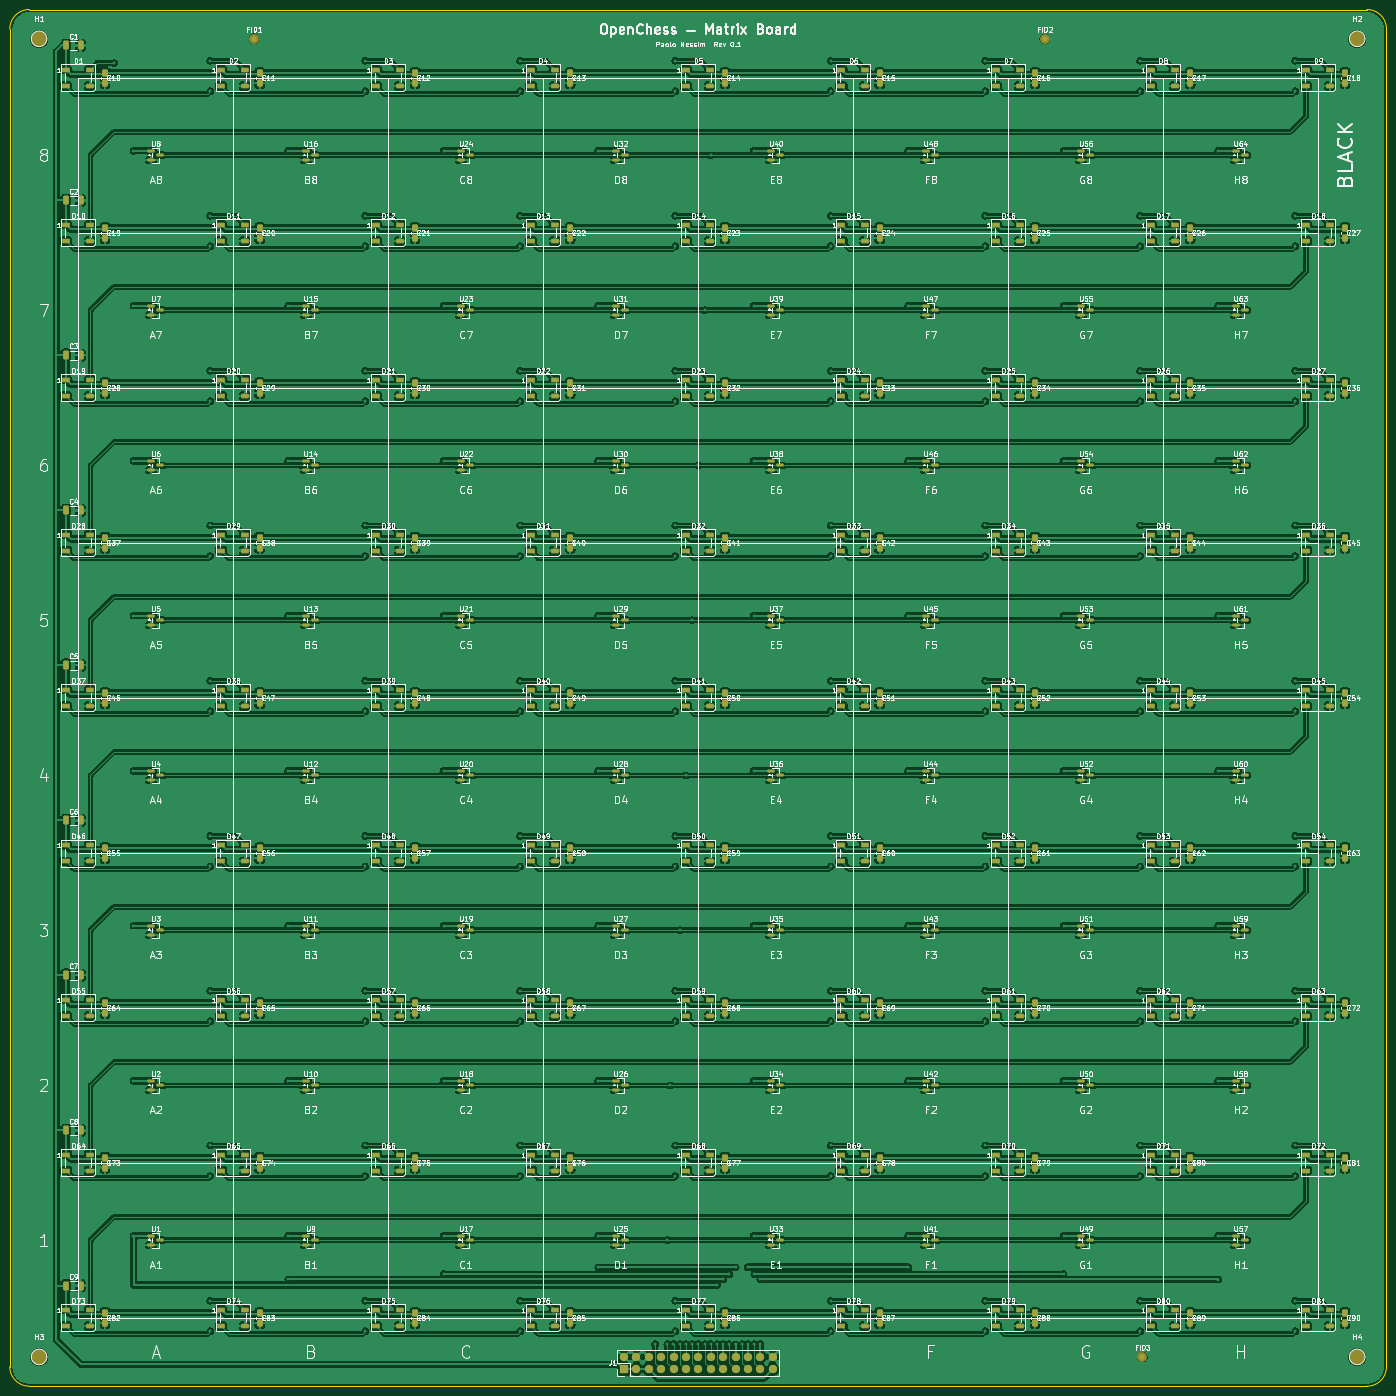
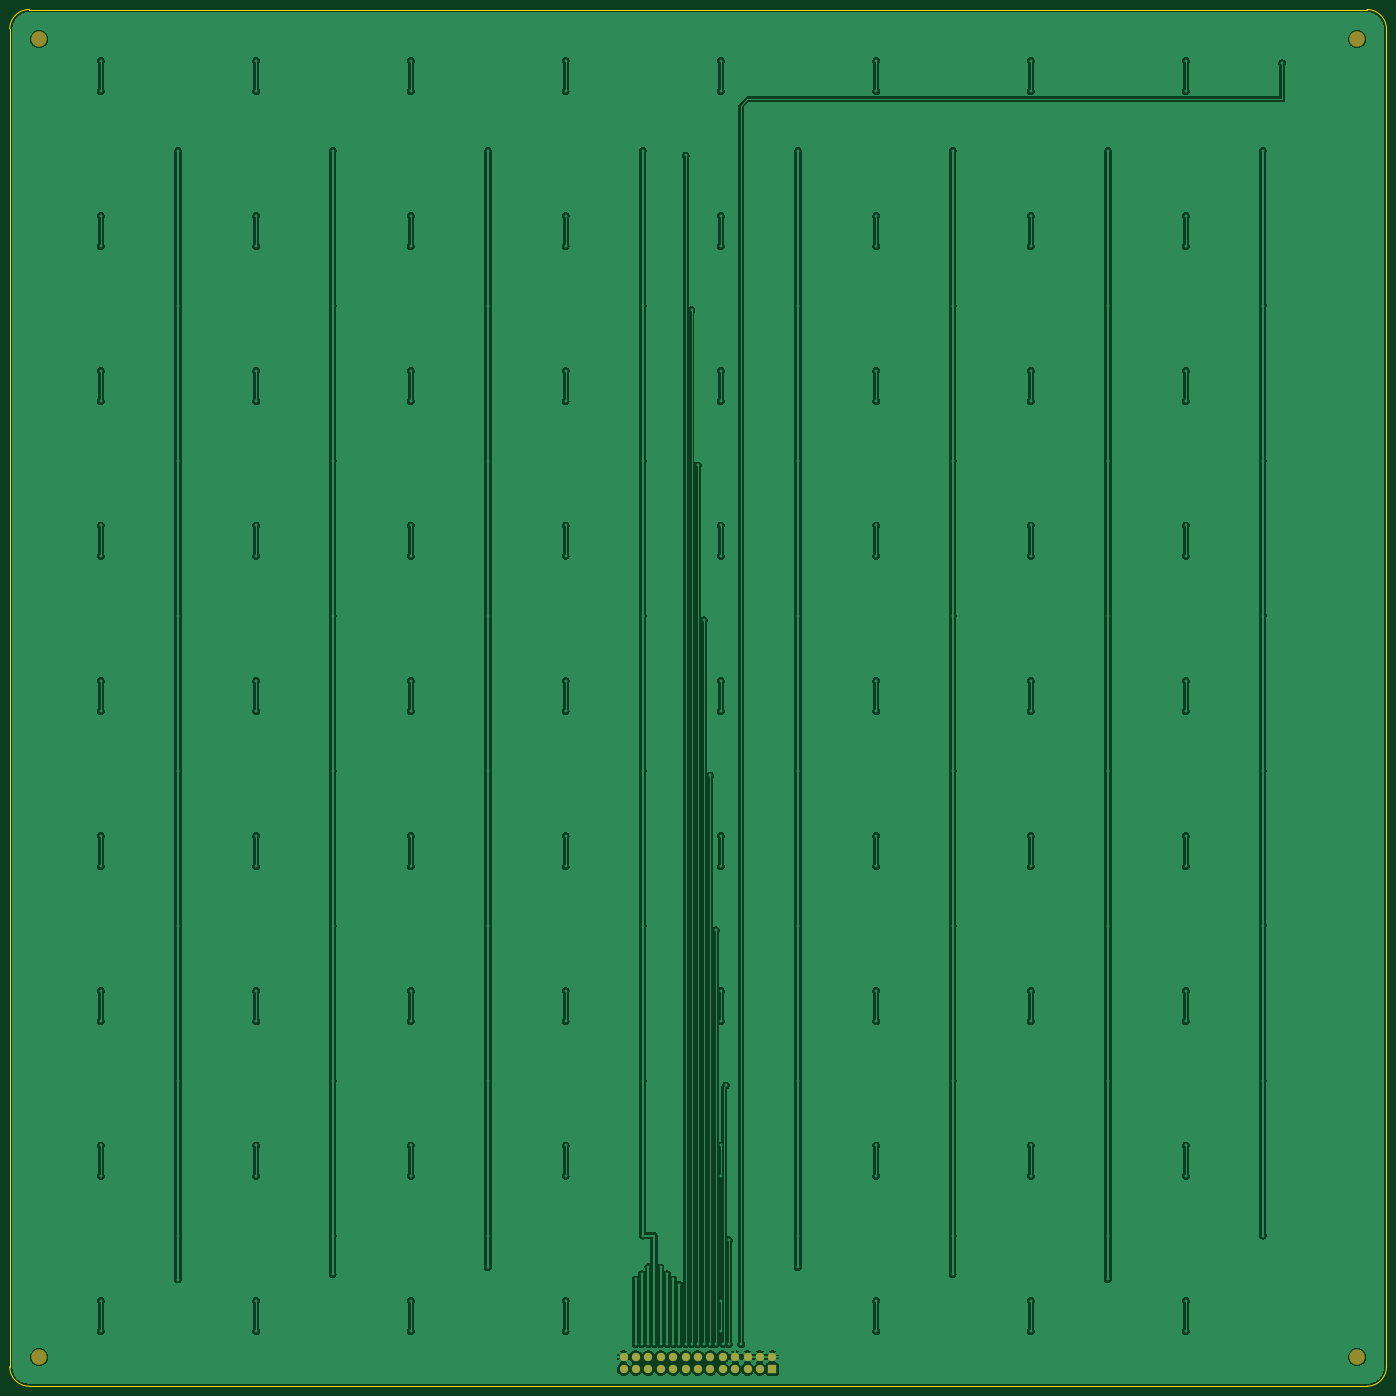
Circuit board: 9 layer files. Board 282.0 x 282.0 mm.
- bottom_copper: openchess-board-B_Cu.gbr (291042 bytes)
- bottom_mask: openchess-board-B_Mask.gbr (1332 bytes)
- paste: openchess-board-B_Paste.gbr (471 bytes)
- bottom_silk: openchess-board-B_Silkscreen.gbr (472 bytes)
- outline: openchess-board-Edge_Cuts.gbr (797 bytes)
- top_copper: openchess-board-F_Cu.gbr (1196207 bytes)
- top_mask: openchess-board-F_Mask.gbr (24436 bytes)
- paste: openchess-board-F_Paste.gbr (23377 bytes)
- top_silk: openchess-board-F_Silkscreen.gbr (612137 bytes)

=== bottom_copper: openchess-board-B_Cu.gbr (291042 bytes, source omitted) ===
=== bottom_mask: openchess-board-B_Mask.gbr ===
%TF.GenerationSoftware,KiCad,Pcbnew,10.0.3*%
%TF.CreationDate,2026-06-11T19:44:31-04:00*%
%TF.ProjectId,openchess-board,6f70656e-6368-4657-9373-2d626f617264,rev?*%
%TF.SameCoordinates,PX2faf080PY13c9eb00*%
%TF.FileFunction,Soldermask,Bot*%
%TF.FilePolarity,Negative*%
%FSLAX46Y46*%
G04 Gerber Fmt 4.6, Leading zero omitted, Abs format (unit mm)*
G04 Created by KiCad (PCBNEW 10.0.3) date 2026-06-11 19:44:31*
%MOMM*%
%LPD*%
G01*
G04 APERTURE LIST*
%ADD10C,3.200000*%
%ADD11R,1.700000X1.700000*%
%ADD12C,1.700000*%
G04 APERTURE END LIST*
D10*
%TO.C,H4*%
X276000000Y6000000D03*
%TD*%
%TO.C,H2*%
X276000000Y276000000D03*
%TD*%
%TO.C,H3*%
X6000000Y6000000D03*
%TD*%
%TO.C,H1*%
X6000000Y276000000D03*
%TD*%
D11*
%TO.C,J1*%
X125800000Y3500000D03*
D12*
X125800000Y6040000D03*
X128340000Y3500000D03*
X128340000Y6040000D03*
X130880000Y3500000D03*
X130880000Y6040000D03*
X133420000Y3500000D03*
X133420000Y6040000D03*
X135960000Y3500000D03*
X135960000Y6040000D03*
X138500000Y3500000D03*
X138500000Y6040000D03*
X141040000Y3500000D03*
X141040000Y6040000D03*
X143580000Y3500000D03*
X143580000Y6040000D03*
X146120000Y3500000D03*
X146120000Y6040000D03*
X148660000Y3500000D03*
X148660000Y6040000D03*
X151200000Y3500000D03*
X151200000Y6040000D03*
X153740000Y3500000D03*
X153740000Y6040000D03*
X156280000Y3500000D03*
X156280000Y6040000D03*
%TD*%
M02*

=== paste: openchess-board-B_Paste.gbr ===
%TF.GenerationSoftware,KiCad,Pcbnew,10.0.3*%
%TF.CreationDate,2026-06-11T19:44:31-04:00*%
%TF.ProjectId,openchess-board,6f70656e-6368-4657-9373-2d626f617264,rev?*%
%TF.SameCoordinates,PX2faf080PY13c9eb00*%
%TF.FileFunction,Paste,Bot*%
%TF.FilePolarity,Positive*%
%FSLAX46Y46*%
G04 Gerber Fmt 4.6, Leading zero omitted, Abs format (unit mm)*
G04 Created by KiCad (PCBNEW 10.0.3) date 2026-06-11 19:44:31*
%MOMM*%
%LPD*%
G01*
G04 APERTURE LIST*
G04 APERTURE END LIST*
M02*

=== bottom_silk: openchess-board-B_Silkscreen.gbr ===
%TF.GenerationSoftware,KiCad,Pcbnew,10.0.3*%
%TF.CreationDate,2026-06-11T19:44:31-04:00*%
%TF.ProjectId,openchess-board,6f70656e-6368-4657-9373-2d626f617264,rev?*%
%TF.SameCoordinates,PX2faf080PY13c9eb00*%
%TF.FileFunction,Legend,Bot*%
%TF.FilePolarity,Positive*%
%FSLAX46Y46*%
G04 Gerber Fmt 4.6, Leading zero omitted, Abs format (unit mm)*
G04 Created by KiCad (PCBNEW 10.0.3) date 2026-06-11 19:44:31*
%MOMM*%
%LPD*%
G01*
G04 APERTURE LIST*
G04 APERTURE END LIST*
M02*

=== outline: openchess-board-Edge_Cuts.gbr ===
%TF.GenerationSoftware,KiCad,Pcbnew,10.0.3*%
%TF.CreationDate,2026-06-11T19:44:31-04:00*%
%TF.ProjectId,openchess-board,6f70656e-6368-4657-9373-2d626f617264,rev?*%
%TF.SameCoordinates,PX2faf080PY13c9eb00*%
%TF.FileFunction,Profile,NP*%
%FSLAX46Y46*%
G04 Gerber Fmt 4.6, Leading zero omitted, Abs format (unit mm)*
G04 Created by KiCad (PCBNEW 10.0.3) date 2026-06-11 19:44:31*
%MOMM*%
%LPD*%
G01*
G04 APERTURE LIST*
%TA.AperFunction,Profile*%
%ADD10C,0.150000*%
%TD*%
G04 APERTURE END LIST*
D10*
X0Y278000000D02*
X0Y278000000D01*
G75*
G02*
X4000000Y282000000I4000000J0D01*
G01*
X278000000Y282000000D01*
G75*
G02*
X282000000Y278000000I0J-4000000D01*
G01*
X282000000Y4000000D01*
G75*
G02*
X278000000Y0I-4000000J0D01*
G01*
X4000000Y0D01*
G75*
G02*
X0Y4000000I0J4000000D01*
G01*
X0Y278000000D01*
M02*

=== top_copper: openchess-board-F_Cu.gbr (1196207 bytes, source omitted) ===
=== top_mask: openchess-board-F_Mask.gbr (24436 bytes, source omitted) ===
=== paste: openchess-board-F_Paste.gbr (23377 bytes, source omitted) ===
=== top_silk: openchess-board-F_Silkscreen.gbr (612137 bytes, source omitted) ===
